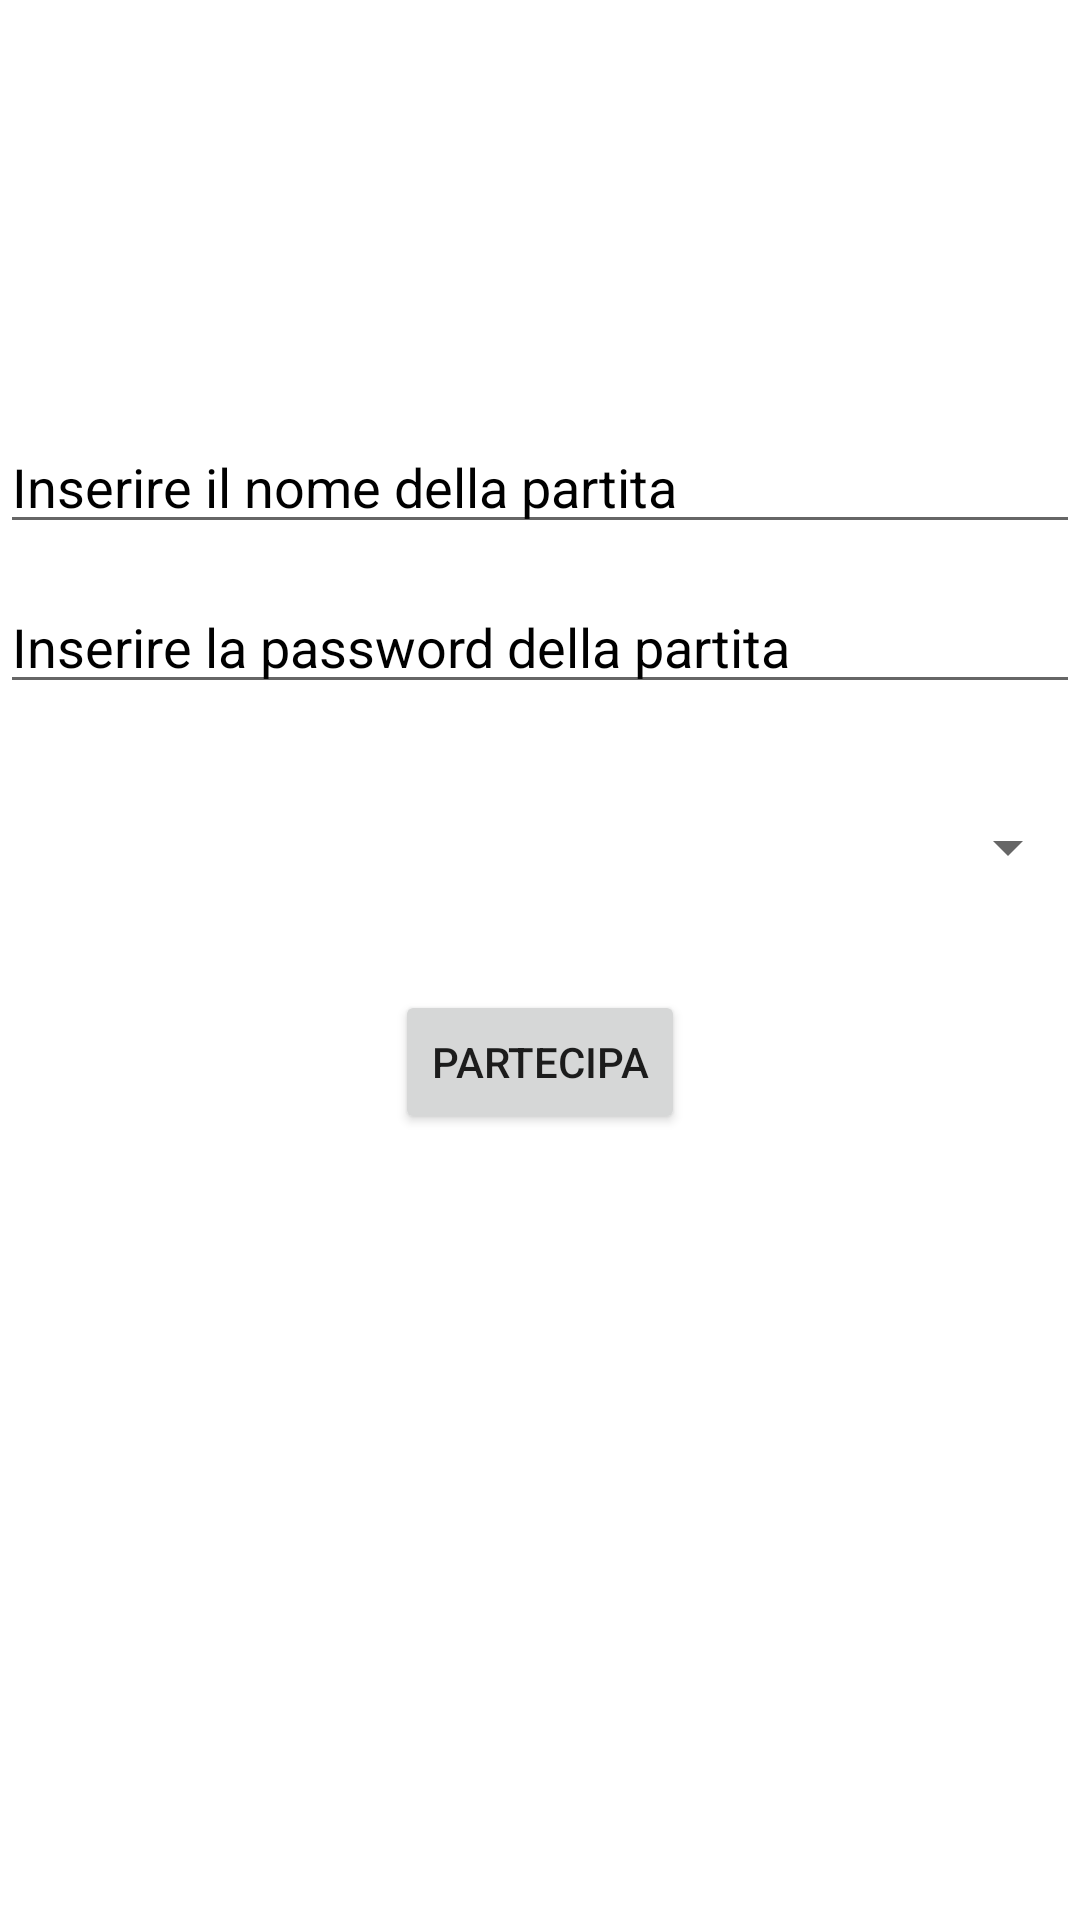

Here is an Android app screen rendered from its layout file. Give the layout XML and the strings, colors and styles it references.
<!-- AndroidManifest.xml: application theme Theme.StormbringerSheetManager -->
<!-- res/layout/fragment_game_join.xml -->
<?xml version="1.0" encoding="utf-8"?>
<androidx.constraintlayout.widget.ConstraintLayout xmlns:android="http://schemas.android.com/apk/res/android"
    xmlns:app="http://schemas.android.com/apk/res-auto"
    xmlns:tools="http://schemas.android.com/tools"
    android:layout_width="match_parent"
    android:layout_height="match_parent"
    android:background="@android:color/background_light"
    tools:context=".GameJoinFragment">

    <EditText
        android:id="@+id/gameNameInput"
        android:layout_width="match_parent"
        android:layout_height="wrap_content"
        android:layout_marginTop="140dp"
        android:hint="Inserire il nome della partita"
        android:inputType="text"
        android:textColor="@color/black"
        android:textColorHint="@color/grey"
        app:layout_constraintEnd_toEndOf="parent"
        app:layout_constraintHorizontal_bias="0.0"
        app:layout_constraintStart_toStartOf="parent"
        app:layout_constraintTop_toTopOf="parent" />

    <EditText
        android:id="@+id/passwordInput"
        android:layout_width="match_parent"
        android:layout_height="wrap_content"
        android:layout_marginTop="12dp"
        android:hint="Inserire la password della partita"
        android:inputType="textPassword"
        android:textColor="@color/black"
        android:textColorHint="@color/grey"
        app:layout_constraintEnd_toEndOf="parent"
        app:layout_constraintHorizontal_bias="0.0"
        app:layout_constraintStart_toStartOf="parent"
        app:layout_constraintTop_toBottomOf="@+id/gameNameInput" />

    <Spinner
        android:id="@+id/characterSpinner"
        android:layout_width="match_parent"
        android:layout_height="wrap_content"
        android:padding="15dp"
        app:layout_constraintBottom_toTopOf="@+id/joinButton"
        app:layout_constraintEnd_toEndOf="parent"
        app:layout_constraintStart_toStartOf="parent"
        app:layout_constraintTop_toBottomOf="@+id/passwordInput" />

    <Button
        android:id="@+id/joinButton"
        android:layout_width="wrap_content"
        android:layout_height="wrap_content"
        android:layout_marginBottom="262dp"
        android:text="Partecipa"
        app:layout_constraintBottom_toBottomOf="parent"
        app:layout_constraintEnd_toEndOf="parent"
        app:layout_constraintStart_toStartOf="parent" />

</androidx.constraintlayout.widget.ConstraintLayout>
<!-- resources referenced by this layout -->
<resources>
  <style name="Theme.StormbringerSheetManager" parent="Theme.MaterialComponents.DayNight.NoActionBar">
          
          <item name="colorPrimary">@color/purple_500</item>
          <item name="colorPrimaryVariant">@color/purple_700</item>
          <item name="colorOnPrimary">@color/white</item>
          
          <item name="colorSecondary">@color/teal_200</item>
          <item name="colorSecondaryVariant">@color/teal_700</item>
          <item name="colorOnSecondary">@color/black</item>
          
          <item name="android:statusBarColor"> @android:color/transparent </item>
          
      </style>
  <!-- not gathered from this repository: default colours our renderer supplied (Android Studio template values) -->
  <color name="purple_500">#FF6200EE</color>
  <color name="purple_700">#FF3700B3</color>
  <color name="teal_200">#FF03DAC5</color>
  <color name="teal_700">#FF018786</color>
  <color name="black">#FF000000</color>
  <color name="white">#FFFFFFFF</color>
</resources>
